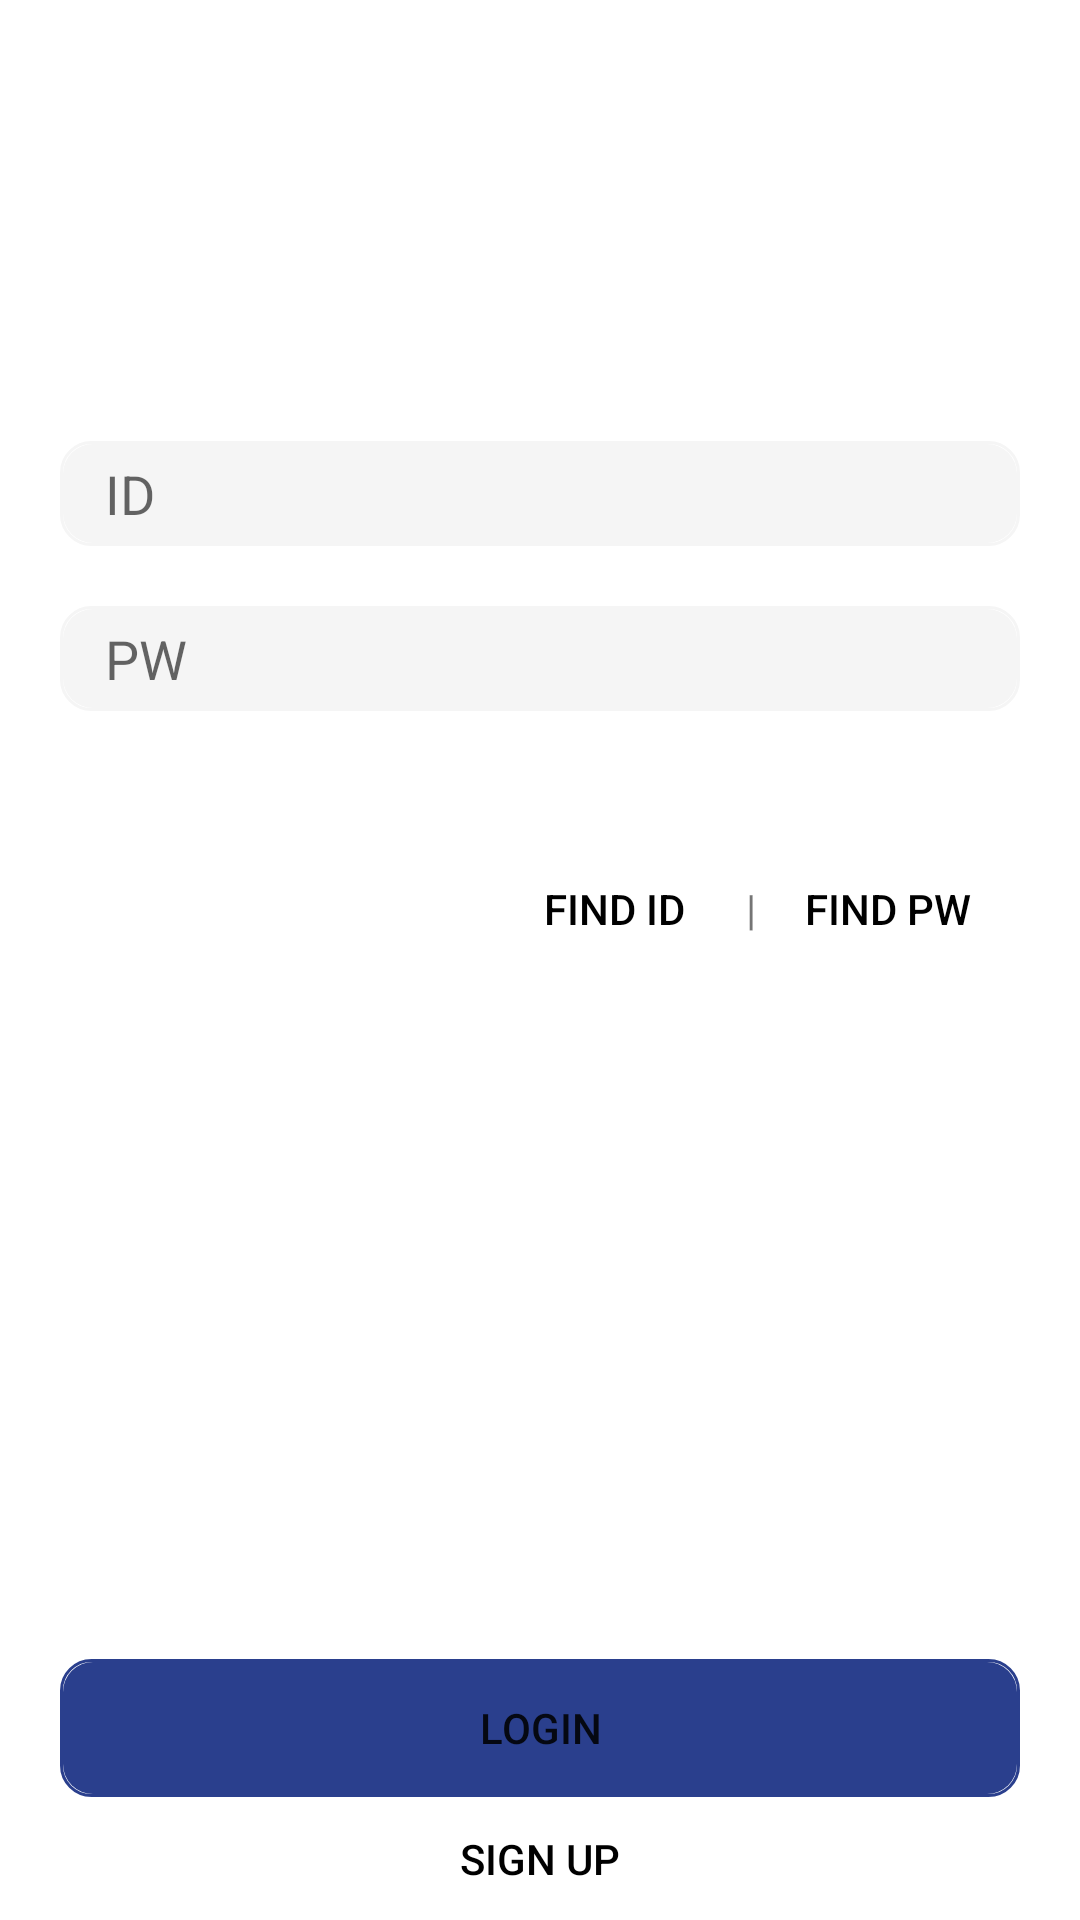

Reconstruct the res/layout file that produces this screen, plus the resources it refers to.
<!-- AndroidManifest.xml: application theme Theme.Gdsc -->
<!-- res/layout/activity_login.xml -->
<?xml version="1.0" encoding="utf-8"?>
<LinearLayout xmlns:android="http://schemas.android.com/apk/res/android"
    xmlns:app="http://schemas.android.com/apk/res-auto"
    xmlns:tools="http://schemas.android.com/tools"
    android:layout_width="match_parent"
    android:layout_height="match_parent"
    android:orientation="vertical"
    tools:context=".LoginActivity">

    <EditText
        android:id="@+id/edit_id"
        android:layout_width="320dp"
        android:layout_height="35dp"
        android:layout_marginTop="147dp"
        android:paddingLeft="15dp"
        android:layout_gravity="center"
        android:ems="10"
        android:hint="ID"
        android:background="@drawable/login_box"
        android:inputType="textPersonName"
        app:layout_constraintEnd_toEndOf="parent"
        app:layout_constraintHorizontal_bias="0.502"
        app:layout_constraintStart_toStartOf="parent"
        app:layout_constraintTop_toTopOf="parent" />


    <EditText
        android:id="@+id/edit_pw"
        android:layout_width="320dp"
        android:layout_height="35dp"
        android:layout_marginTop="20dp"
        android:paddingLeft="15dp"
        android:layout_gravity="center"
        android:ems="10"
        android:hint="PW"
        android:background="@drawable/login_box"
        android:inputType="textPersonName"
        app:layout_constraintEnd_toEndOf="parent"
        app:layout_constraintHorizontal_bias="0.502"
        app:layout_constraintStart_toStartOf="parent"
        app:layout_constraintTop_toTopOf="parent" />

    <LinearLayout
        android:layout_marginTop="42dp"
        android:orientation="horizontal"
        android:layout_width="320dp"
        android:layout_height="wrap_content"
        android:layout_gravity="center">

        <View
            android:layout_width="0dp"
            android:layout_height="0dp"
            android:layout_weight="1" />

        <Button
            android:id="@+id/btn_findID"
            android:layout_width="wrap_content"
            android:layout_height="wrap_content"
            android:background="@android:color/transparent"
            android:textColor="@color/black"
            android:textSize="14dp"
            android:text="Find ID" />

        <TextView
            android:layout_width="wrap_content"
            android:layout_height="wrap_content"
            android:text="|" />

        <Button
            android:id="@+id/btn_findPW"
            android:layout_width="wrap_content"
            android:layout_height="wrap_content"
            android:background="@android:color/transparent"
            android:textColor="@color/black"
            android:textSize="14dp"
            android:text="Find PW" />

    </LinearLayout>

    <Button
        android:id="@+id/btn_loginSubmit"
        android:layout_width="320dp"
        android:layout_height="46dp"
        android:layout_gravity="center"
        android:layout_marginTop="226dp"
        android:text="Login"
        android:textSize="14dp"
        android:background="@drawable/blue_colored_btn"
        />

    <Button
        android:id="@+id/btn_signUp"
        android:layout_width="wrap_content"
        android:layout_height="wrap_content"
        android:layout_gravity="center"
        android:textSize="14dp"
        android:background="@android:color/transparent"
        android:textColor="@color/black"
        android:text="Sign Up" />


</LinearLayout>
<!-- resources referenced by this layout -->
<resources>
  <!-- drawable blue_colored_btn (drawable) -->
  <?xml version="1.0" encoding="utf-8"?>
  <layer-list xmlns:android="http://schemas.android.com/apk/res/android">
      <item>
          <shape android:shape="rectangle">
              <stroke android:width = "1dp" android:color = "#2A3F8D"/>
              <corners
                  android:bottomRightRadius="10dp"
                  android:bottomLeftRadius="10dp"
                  android:topLeftRadius="10dp"
                  android:topRightRadius="10dp"/>
          </shape>
      </item>
  
      <item
          android:bottom="1dp"
          android:left="1dp"
          android:right="1dp"
          android:top="1dp">
          <shape android:shape="rectangle">
              <solid android:color="#2A3F8D"/>
              <corners
                  android:bottomRightRadius="10dp"
                  android:bottomLeftRadius="10dp"
                  android:topLeftRadius="10dp"
                  android:topRightRadius="10dp"/>
          </shape>
      </item>
  </layer-list>
  <!-- drawable login_box (drawable) -->
  <?xml version="1.0" encoding="utf-8"?>
  <layer-list xmlns:android="http://schemas.android.com/apk/res/android">
      <item>
          <shape android:shape="rectangle">
              <stroke android:width = "1dp" android:color = "#F5F5F5"/>
              <corners
                  android:bottomRightRadius="10dp"
                  android:bottomLeftRadius="10dp"
                  android:topLeftRadius="10dp"
                  android:topRightRadius="10dp"/>
          </shape>
      </item>
  
      <item
          android:bottom="1dp"
          android:left="1dp"
          android:right="1dp"
          android:top="1dp">
          <shape android:shape="rectangle">
              <solid android:color="#F5F5F5"/>
              <corners
                  android:bottomRightRadius="10dp"
                  android:bottomLeftRadius="10dp"
                  android:topLeftRadius="10dp"
                  android:topRightRadius="10dp"/>
          </shape>
      </item>
  </layer-list>
  <style name="Theme.Gdsc" parent="Theme.MaterialComponents.DayNight.DarkActionBar">
          
          <item name="colorPrimary">@color/purple_500</item>
          <item name="colorPrimaryVariant">@color/purple_700</item>
          <item name="colorOnPrimary">@color/white</item>
          
          <item name="colorSecondary">@color/teal_200</item>
          <item name="colorSecondaryVariant">@color/teal_700</item>
          <item name="colorOnSecondary">@color/black</item>
          
          <item name="android:statusBarColor" tools:targetApi="l">?attr/colorPrimaryVariant</item>
          
      </style>
  <!-- not gathered from this repository: default colours our renderer supplied (Android Studio template values) -->
  <color name="purple_500">#FF6200EE</color>
  <color name="purple_700">#FF3700B3</color>
  <color name="teal_200">#FF03DAC5</color>
  <color name="teal_700">#FF018786</color>
  <color name="black">#FF000000</color>
  <color name="white">#FFFFFFFF</color>
</resources>
